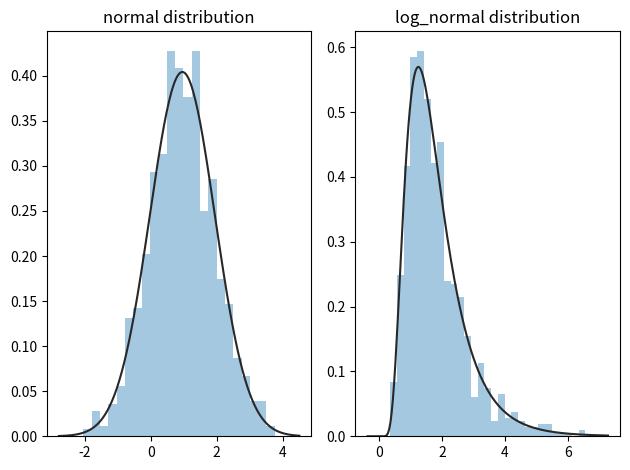

Here is the Python script that generated this plot:
# 로그정규분포
import scipy as sp
import scipy.stats
import numpy as np
import matplotlib.pyplot as plt
import seaborn as sns

np.random.seed(0)
mu = 1
s = 0.5
rv1 = sp.stats.norm(loc=mu)
x1 = rv1.rvs(1000)
x2 = np.exp(s * x1)

fig, ax = plt.subplots(1, 2)
sns.distplot(x1, kde=False, ax=ax[0], fit=sp.stats.norm)
ax[0].set_title('normal distribution')
sns.distplot(x2, kde=False, ax=ax[1], fit=sp.stats.lognorm)
ax[1].set_title('log_normal distribution')
plt.tight_layout()
plt.show()